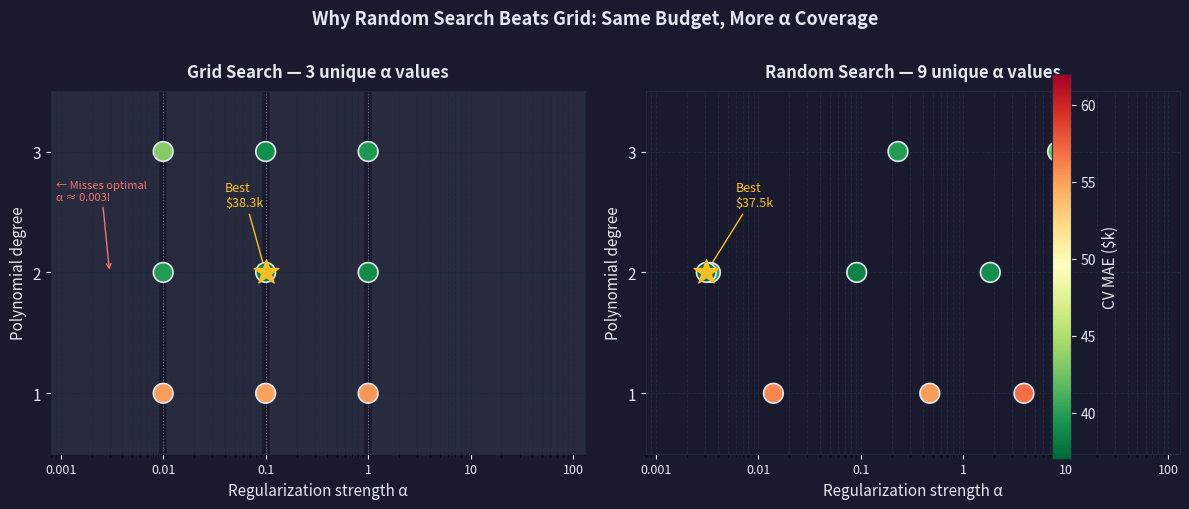

Write the Python code that produced this figure. (Note: this script raises an exception after producing the figure.)
"""
gen_ch07_grid_vs_random.py
Generates: ../img/ch07-grid-vs-random.png
Two side-by-side subplots comparing 9-trial grid search vs 9-trial random search
in the (alpha, degree) parameter space, colored by MAE.
"""
from pathlib import Path
import numpy as np
import matplotlib.pyplot as plt
import matplotlib.colors as mcolors
from matplotlib.cm import ScalarMappable

# ── Data (from plan A·2) ────────────────────────────────────────────────
grid_alpha  = [0.01, 0.01, 0.01, 0.1, 0.1, 0.1, 1.0, 1.0, 1.0]
grid_degree = [1,    2,    3,    1,   2,   3,   1,   2,   3  ]
grid_mae    = [55.1, 39.8, 43.2, 54.9, 38.3, 39.1, 55.4, 38.9, 39.6]

rand_alpha  = [0.0034, 0.47, 8.3, 0.091, 0.014, 0.0031, 1.83, 0.23, 3.9]
rand_degree = [2,      1,    3,   2,     1,     2,      2,    3,    1  ]
rand_mae    = [40.5, 55.2, 42.1, 38.5, 56.0, 37.5, 39.1, 39.8, 57.0]

# ── Colour scale: green = low MAE, red = high MAE ───────────────────────
vmin, vmax = 37.0, 62.0
cmap = plt.get_cmap('RdYlGn_r')
norm = mcolors.Normalize(vmin=vmin, vmax=vmax)

BG      = '#1a1a2e'
GRID_C  = '#1e293b'
TEXT_C  = '#e2e8f0'
STAR_C  = '#fbbf24'

fig, (ax_grid, ax_rand) = plt.subplots(1, 2, figsize=(12, 5), facecolor=BG)
fig.patch.set_facecolor(BG)

x_ticks = [0.001, 0.01, 0.1, 1, 10, 100]


def _style_ax(ax, title):
    ax.set_facecolor(BG)
    ax.set_xscale('log')
    ax.set_xlim(0.0008, 130)
    ax.set_ylim(0.5, 3.5)
    ax.set_yticks([1, 2, 3])
    ax.set_yticklabels(['1', '2', '3'], color=TEXT_C, fontsize=11)
    ax.set_xticks(x_ticks)
    ax.set_xticklabels([str(v) for v in x_ticks], color=TEXT_C, fontsize=9)
    ax.set_xlabel('Regularization strength α', color=TEXT_C, fontsize=11)
    ax.set_ylabel('Polynomial degree', color=TEXT_C, fontsize=11)
    ax.set_title(title, color=TEXT_C, fontsize=12, fontweight='bold', pad=10)
    for spine in ax.spines.values():
        spine.set_edgecolor(GRID_C)
    ax.tick_params(colors=TEXT_C)
    ax.grid(True, which='both', color=GRID_C, linewidth=0.7, linestyle='--')


# ── Left: Grid Search ───────────────────────────────────────────────────
_style_ax(ax_grid, 'Grid Search — 3 unique α values')

# grey overlay for untested α region (outside {0.01, 0.1, 1.0})
ax_grid.axvspan(0.0008, 0.009, color='#374151', alpha=0.45, zorder=0)
ax_grid.axvspan(0.011,  0.09,  color='#374151', alpha=0.45, zorder=0)
ax_grid.axvspan(0.11,   0.9,   color='#374151', alpha=0.45, zorder=0)
ax_grid.axvspan(1.1,    130,   color='#374151', alpha=0.45, zorder=0)

# Vertical lines at tested α values
for a in [0.01, 0.1, 1.0]:
    ax_grid.axvline(a, color='#94a3b8', linewidth=0.8, linestyle=':', alpha=0.6)

sc_grid = ax_grid.scatter(
    grid_alpha, grid_degree,
    c=grid_mae, cmap=cmap, norm=norm,
    s=200, edgecolors=TEXT_C, linewidths=1.2, zorder=5
)

# Best point star
best_g_idx = int(np.argmin(grid_mae))
ax_grid.scatter([grid_alpha[best_g_idx]], [grid_degree[best_g_idx]],
                marker='*', s=350, color=STAR_C, zorder=6)
ax_grid.annotate(f'Best\n${grid_mae[best_g_idx]:.1f}k',
                 xy=(grid_alpha[best_g_idx], grid_degree[best_g_idx]),
                 xytext=(0.04, 2.55), color=STAR_C, fontsize=9,
                 arrowprops=dict(arrowstyle='->', color=STAR_C, lw=1))

# "Miss optimal!" annotation
ax_grid.annotate('← Misses optimal\nα ≈ 0.003!',
                 xy=(0.003, 2.0), xytext=(0.0009, 2.6),
                 color='#f87171', fontsize=8,
                 arrowprops=dict(arrowstyle='->', color='#f87171', lw=1))

# ── Right: Random Search ─────────────────────────────────────────────────
_style_ax(ax_rand, 'Random Search — 9 unique α values')

sc_rand = ax_rand.scatter(
    rand_alpha, rand_degree,
    c=rand_mae, cmap=cmap, norm=norm,
    s=200, edgecolors=TEXT_C, linewidths=1.2, zorder=5
)

best_r_idx = int(np.argmin(rand_mae))
ax_rand.scatter([rand_alpha[best_r_idx]], [rand_degree[best_r_idx]],
                marker='*', s=350, color=STAR_C, zorder=6)
ax_rand.annotate(f'Best\n${rand_mae[best_r_idx]:.1f}k',
                 xy=(rand_alpha[best_r_idx], rand_degree[best_r_idx]),
                 xytext=(0.006, 2.55), color=STAR_C, fontsize=9,
                 arrowprops=dict(arrowstyle='->', color=STAR_C, lw=1))

# ── Colourbar ────────────────────────────────────────────────────────────
sm = ScalarMappable(cmap=cmap, norm=norm)
sm.set_array([])
cbar = fig.colorbar(sm, ax=[ax_grid, ax_rand], fraction=0.025, pad=0.02)
cbar.set_label('CV MAE ($k)', color=TEXT_C, fontsize=11)
cbar.ax.yaxis.set_tick_params(color=TEXT_C)
plt.setp(cbar.ax.yaxis.get_ticklabels(), color=TEXT_C)
cbar.outline.set_edgecolor(GRID_C)

fig.suptitle(
    'Why Random Search Beats Grid: Same Budget, More α Coverage',
    color=TEXT_C, fontsize=13, fontweight='bold', y=1.01
)
fig.tight_layout()

out = Path(__file__).parent.parent / 'img' / 'ch07-grid-vs-random.png'
out.parent.mkdir(parents=True, exist_ok=True)
fig.savefig(out, dpi=150, bbox_inches='tight', facecolor=BG)
print(f'Saved: {out}')
